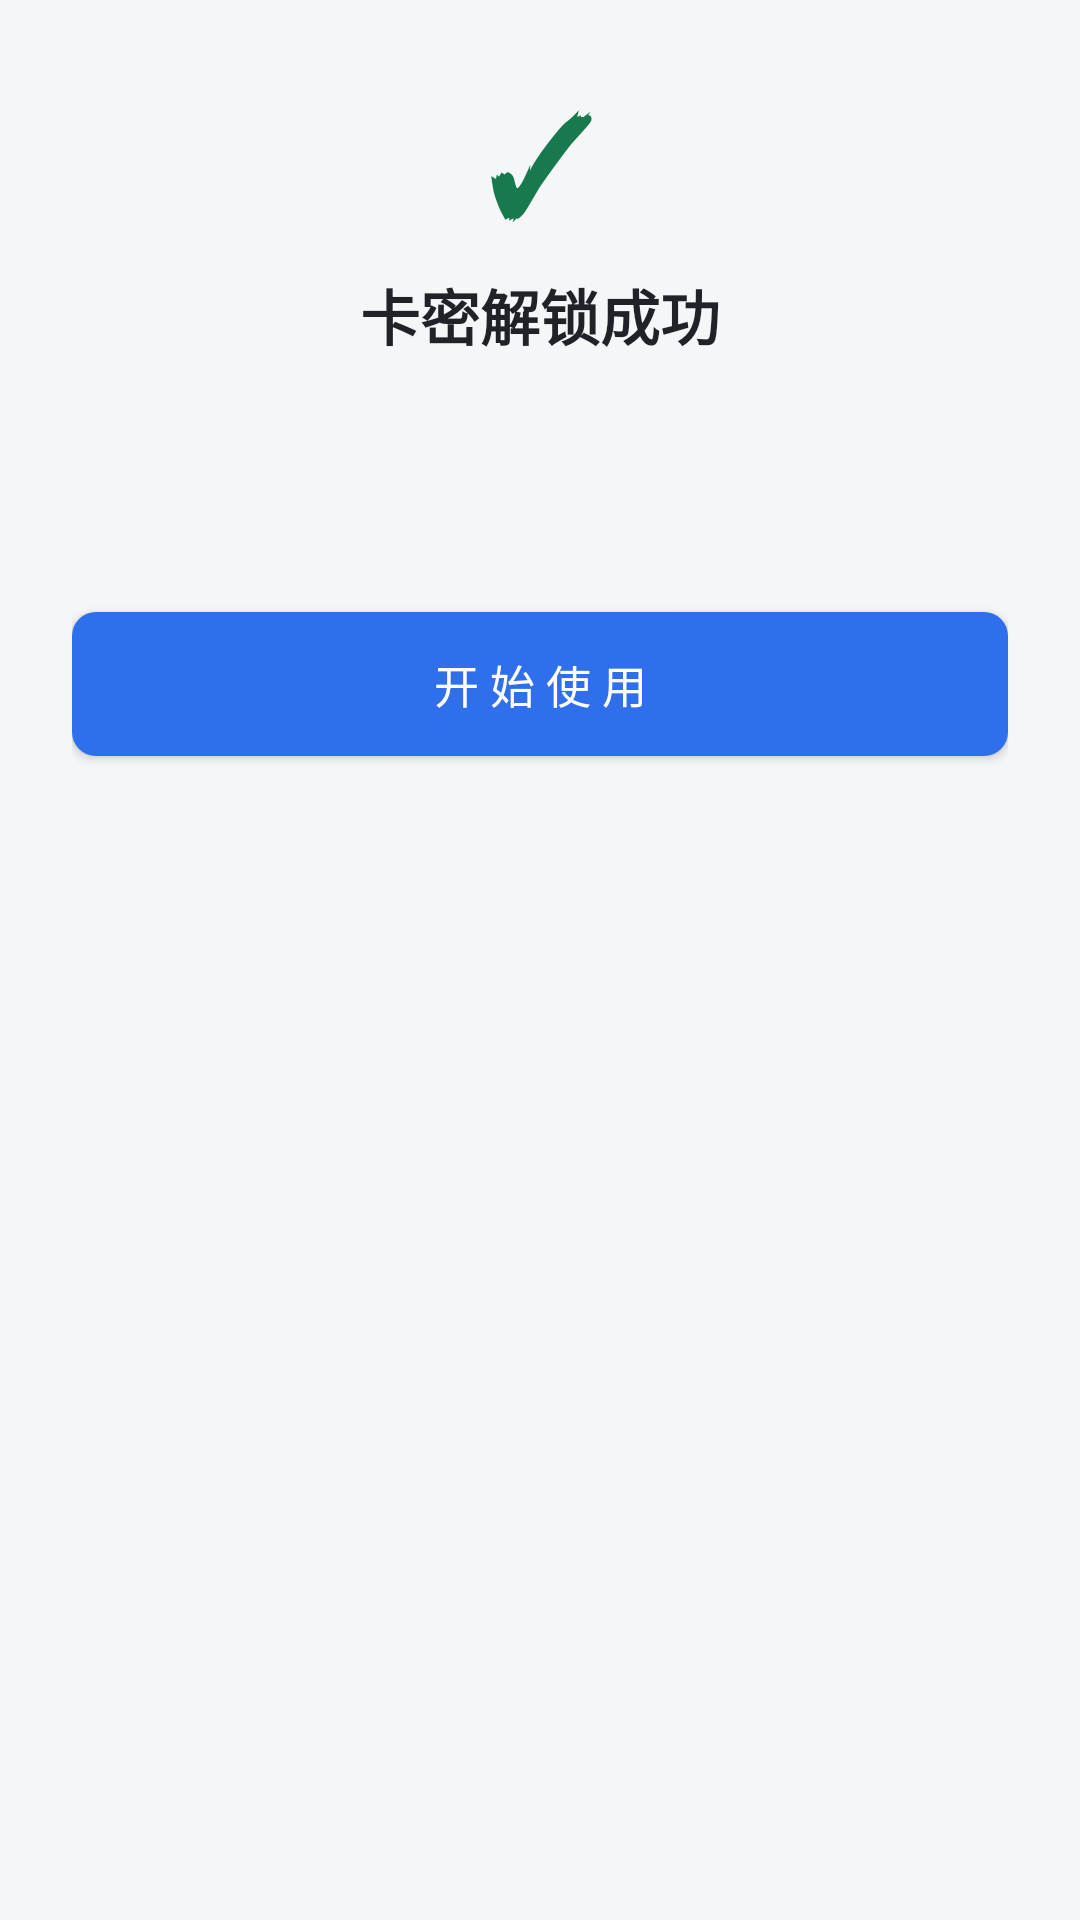

Produce the Android XML layout that renders to this screen, including the resource entries it uses.
<!-- AndroidManifest.xml: application theme AppTheme -->
<!-- res/layout/dialog_unlocked.xml -->
<?xml version="1.0" encoding="utf-8"?>
<LinearLayout xmlns:android="http://schemas.android.com/apk/res/android"
    android:layout_width="match_parent"
    android:layout_height="wrap_content"
    android:orientation="vertical"
    android:padding="24dp">

    <TextView
        android:layout_width="wrap_content"
        android:layout_height="wrap_content"
        android:layout_gravity="center_horizontal"
        android:text="✓"
        android:textColor="#18794E"
        android:textSize="44sp"
        android:textStyle="bold" />

    <TextView
        android:id="@+id/dlgTitle"
        android:layout_width="match_parent"
        android:layout_height="wrap_content"
        android:layout_marginTop="6dp"
        android:gravity="center"
        android:text="卡密解锁成功"
        android:textColor="#1F2328"
        android:textSize="20sp"
        android:textStyle="bold" />

    <TextView
        android:id="@+id/dlgRemain"
        android:layout_width="match_parent"
        android:layout_height="wrap_content"
        android:layout_marginTop="14dp"
        android:gravity="center"
        android:textColor="#2F6FEB"
        android:textSize="17sp"
        android:textStyle="bold" />

    <TextView
        android:id="@+id/dlgDetail"
        android:layout_width="match_parent"
        android:layout_height="wrap_content"
        android:layout_marginTop="10dp"
        android:gravity="center"
        android:lineSpacingExtra="4dp"
        android:textColor="#5B6470"
        android:textSize="13sp" />

    <Button
        android:id="@+id/dlgOk"
        android:layout_width="match_parent"
        android:layout_height="wrap_content"
        android:layout_marginTop="20dp"
        android:background="@drawable/btn_bg"
        android:padding="12dp"
        android:text="开 始 使 用"
        android:textColor="#FFFFFF"
        android:textSize="15sp" />
</LinearLayout>
<!-- resources referenced by this layout -->
<resources>
  <!-- drawable btn_bg (drawable) -->
  <?xml version="1.0" encoding="utf-8"?>
  <shape xmlns:android="http://schemas.android.com/apk/res/android" android:shape="rectangle">
      <solid android:color="#2F6FEB" />
      <corners android:radius="8dp" />
  </shape>
  <style name="AppTheme" parent="android:Theme.Material.Light.NoActionBar">
          <item name="android:colorPrimary">#2F6FEB</item>
          <item name="android:colorAccent">#2F6FEB</item>
          <item name="android:windowBackground">#F5F6F8</item>
          <item name="android:statusBarColor">#20262E</item>
      </style>
</resources>
